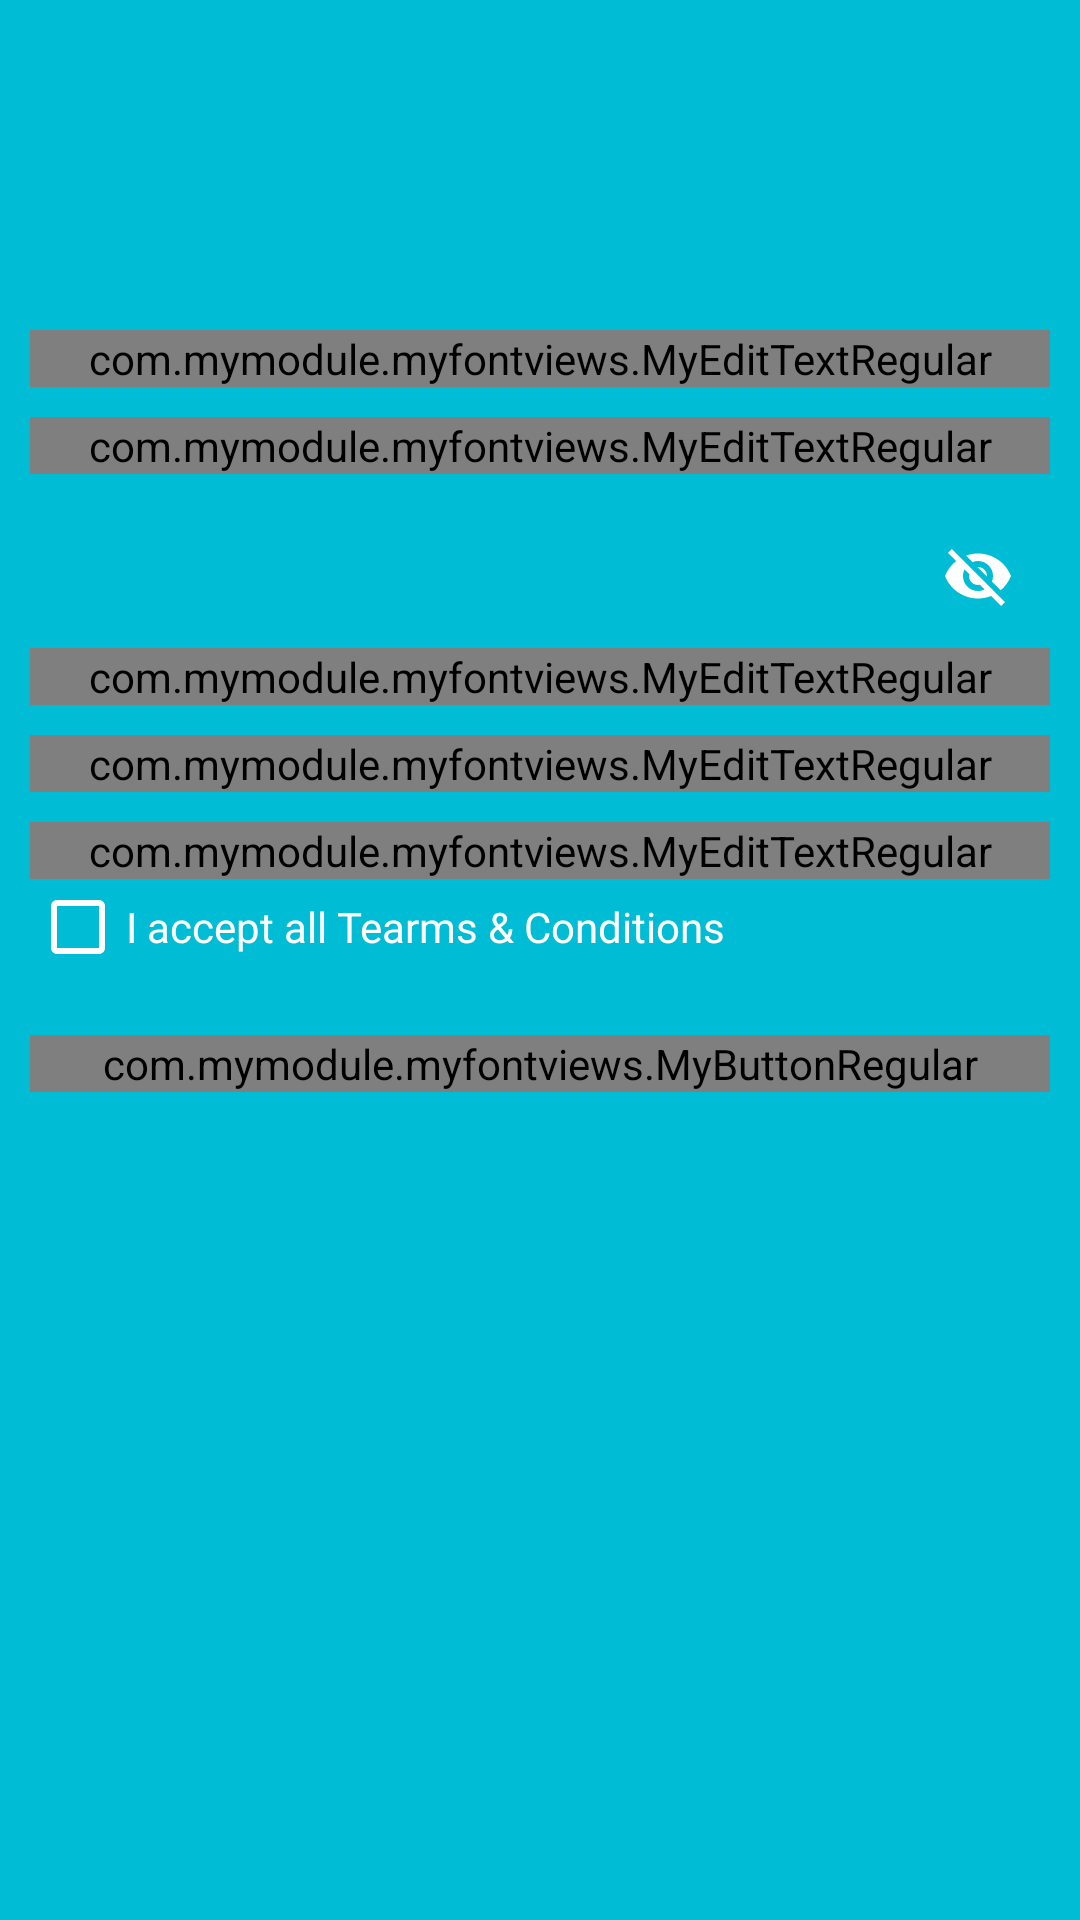

This screen was rendered from an Android layout file. Write that file and the resources it references.
<!-- AndroidManifest.xml: application theme MyMaterialTheme -->
<!-- res/layout/activity_registration.xml -->
<LinearLayout xmlns:android="http://schemas.android.com/apk/res/android"
    xmlns:app="http://schemas.android.com/apk/res-auto"
    android:id="@+id/mainLayout"
    android:layout_width="fill_parent"
    android:layout_height="fill_parent"
    android:background="@color/colorPrimary"
    android:gravity="center"
    android:orientation="vertical">

    <ScrollView
        android:layout_width="match_parent"
        android:layout_height="match_parent">

        <LinearLayout
            android:layout_width="match_parent"
            android:layout_height="match_parent"
            android:orientation="vertical"
            android:padding="@dimen/dim_10">


            <ImageView
                android:layout_width="@dimen/dim_50"
                android:layout_height="@dimen/dim_50"
                android:layout_gravity="center_horizontal"
                android:layout_marginTop="@dimen/dim_30"
                android:src="@mipmap/ic_launcher" />


            <android.support.design.widget.TextInputLayout
                android:id="@+id/inputUserName"
                android:layout_width="match_parent"
                android:layout_height="wrap_content"
                android:layout_marginTop="@dimen/dim_20">

                <com.mymodule.myfontviews.MyEditTextRegular
                    android:id="@+id/edtUserName"
                    android:layout_width="match_parent"
                    android:layout_height="wrap_content"
                    android:hint="Enter UserName"
                    android:textColor="@android:color/white"
                    android:textColorHint="@android:color/white" />

            </android.support.design.widget.TextInputLayout>


            <android.support.design.widget.TextInputLayout
                android:id="@+id/inputEmail"
                android:layout_width="match_parent"
                android:layout_height="wrap_content"
                android:layout_marginTop="@dimen/dim_10">

                <com.mymodule.myfontviews.MyEditTextRegular
                    android:id="@+id/edtEmail"
                    android:layout_width="match_parent"
                    android:layout_height="wrap_content"
                    android:hint="Enter Email"
                    android:inputType="textEmailAddress"
                    android:textColor="@android:color/white"
                    android:textColorHint="@android:color/white" />

            </android.support.design.widget.TextInputLayout>

            <android.support.design.widget.TextInputLayout
                android:id="@+id/inputPassword"
                android:layout_width="match_parent"
                android:layout_height="wrap_content"
                android:layout_marginTop="@dimen/dim_10"
                app:passwordToggleEnabled="true"
                app:passwordToggleTint="#fff">

                <com.mymodule.myfontviews.MyEditTextRegular
                    android:id="@+id/edtPassword"
                    android:layout_width="fill_parent"
                    android:layout_height="wrap_content"
                    android:hint="Enter Password"
                    android:inputType="textPassword"
                    android:textColor="@android:color/white"
                    android:textColorHint="@android:color/white" />

            </android.support.design.widget.TextInputLayout>

            <android.support.design.widget.TextInputLayout
                android:id="@+id/inputDOB"
                android:layout_width="match_parent"
                android:layout_height="wrap_content"
                android:layout_marginTop="@dimen/dim_10">

                <com.mymodule.myfontviews.MyEditTextRegular
                    android:id="@+id/edtDOB"
                    android:layout_width="match_parent"
                    android:layout_height="wrap_content"
                    android:focusable="false"
                    android:hint="Enter DOB"
                    android:textColor="@android:color/white"
                    android:textColorHint="@android:color/white" />

            </android.support.design.widget.TextInputLayout>


            <android.support.design.widget.TextInputLayout
                android:id="@+id/inputNumber"
                android:layout_width="match_parent"
                android:layout_height="wrap_content"
                android:layout_marginTop="@dimen/dim_10">

                <com.mymodule.myfontviews.MyEditTextRegular
                    android:id="@+id/edtNumber"
                    android:layout_width="match_parent"
                    android:layout_height="wrap_content"
                    android:hint="Enter Contact No"
                    android:inputType="phone"
                    android:maxLength="10"
                    android:textColor="@android:color/white"
                    android:textColorHint="@android:color/white" />

            </android.support.design.widget.TextInputLayout>


            <CheckBox
                android:id="@+id/chkTearms"
                android:layout_width="match_parent"
                android:layout_height="wrap_content"
                android:text="I accept all Tearms &amp; Conditions"
                android:textColor="#fff"
                android:textSize="@dimen/dim_14" />

            <com.mymodule.myfontviews.MyButtonRegular
                android:id="@+id/btnRegistration"
                android:layout_width="fill_parent"
                android:layout_height="wrap_content"
                android:layout_marginTop="@dimen/dim_20"
                android:background="@drawable/selector_accent_button"
                android:text="Registration"
                android:textColor="@android:color/black" />

        </LinearLayout>
    </ScrollView>


</LinearLayout>
<!-- resources referenced by this layout -->
<resources>
  <color name="colorPrimary">#00bcd4</color>
  <dimen name="dim_10">
          10dp
      </dimen>
  <dimen name="dim_14">
          14dp
      </dimen>
  <dimen name="dim_20">
          20dp
      </dimen>
  <dimen name="dim_30">
          30dp
      </dimen>
  <dimen name="dim_50">
          50dp
      </dimen>
  <!-- drawable selector_accent_button (drawable) -->
  <?xml version="1.0" encoding="utf-8"?>
  
  <selector
      xmlns:android="http://schemas.android.com/apk/res/android">
      <item android:state_pressed="true">
          <shape android:shape="rectangle">
              <solid android:color="@color/colorAccentDark"/>
          </shape>
      </item>
      <item>
          <shape android:shape="rectangle">
              <solid android:color="@color/colorAccent"/>
          </shape>
      </item>
  </selector>
  <style name="MyMaterialTheme" parent="MyMaterialTheme.Base">
          
      </style>
  <color name="colorAccentDark">#d8e268</color>
  <color name="colorAccent">#f2fe71</color>
  <style name="MyMaterialTheme.Base" parent="Theme.AppCompat.Light.NoActionBar">
          <item name="windowNoTitle">true</item>
          <item name="windowActionBar">false</item>
          <item name="colorPrimary">@color/colorPrimary</item>
          <item name="colorPrimaryDark">@color/colorPrimaryDark</item>
          <item name="colorAccent">@color/colorAccent</item>
          <item name="colorControlNormal">#ffffff</item>
      </style>
  <color name="colorPrimaryDark">#0097a7</color>
</resources>
